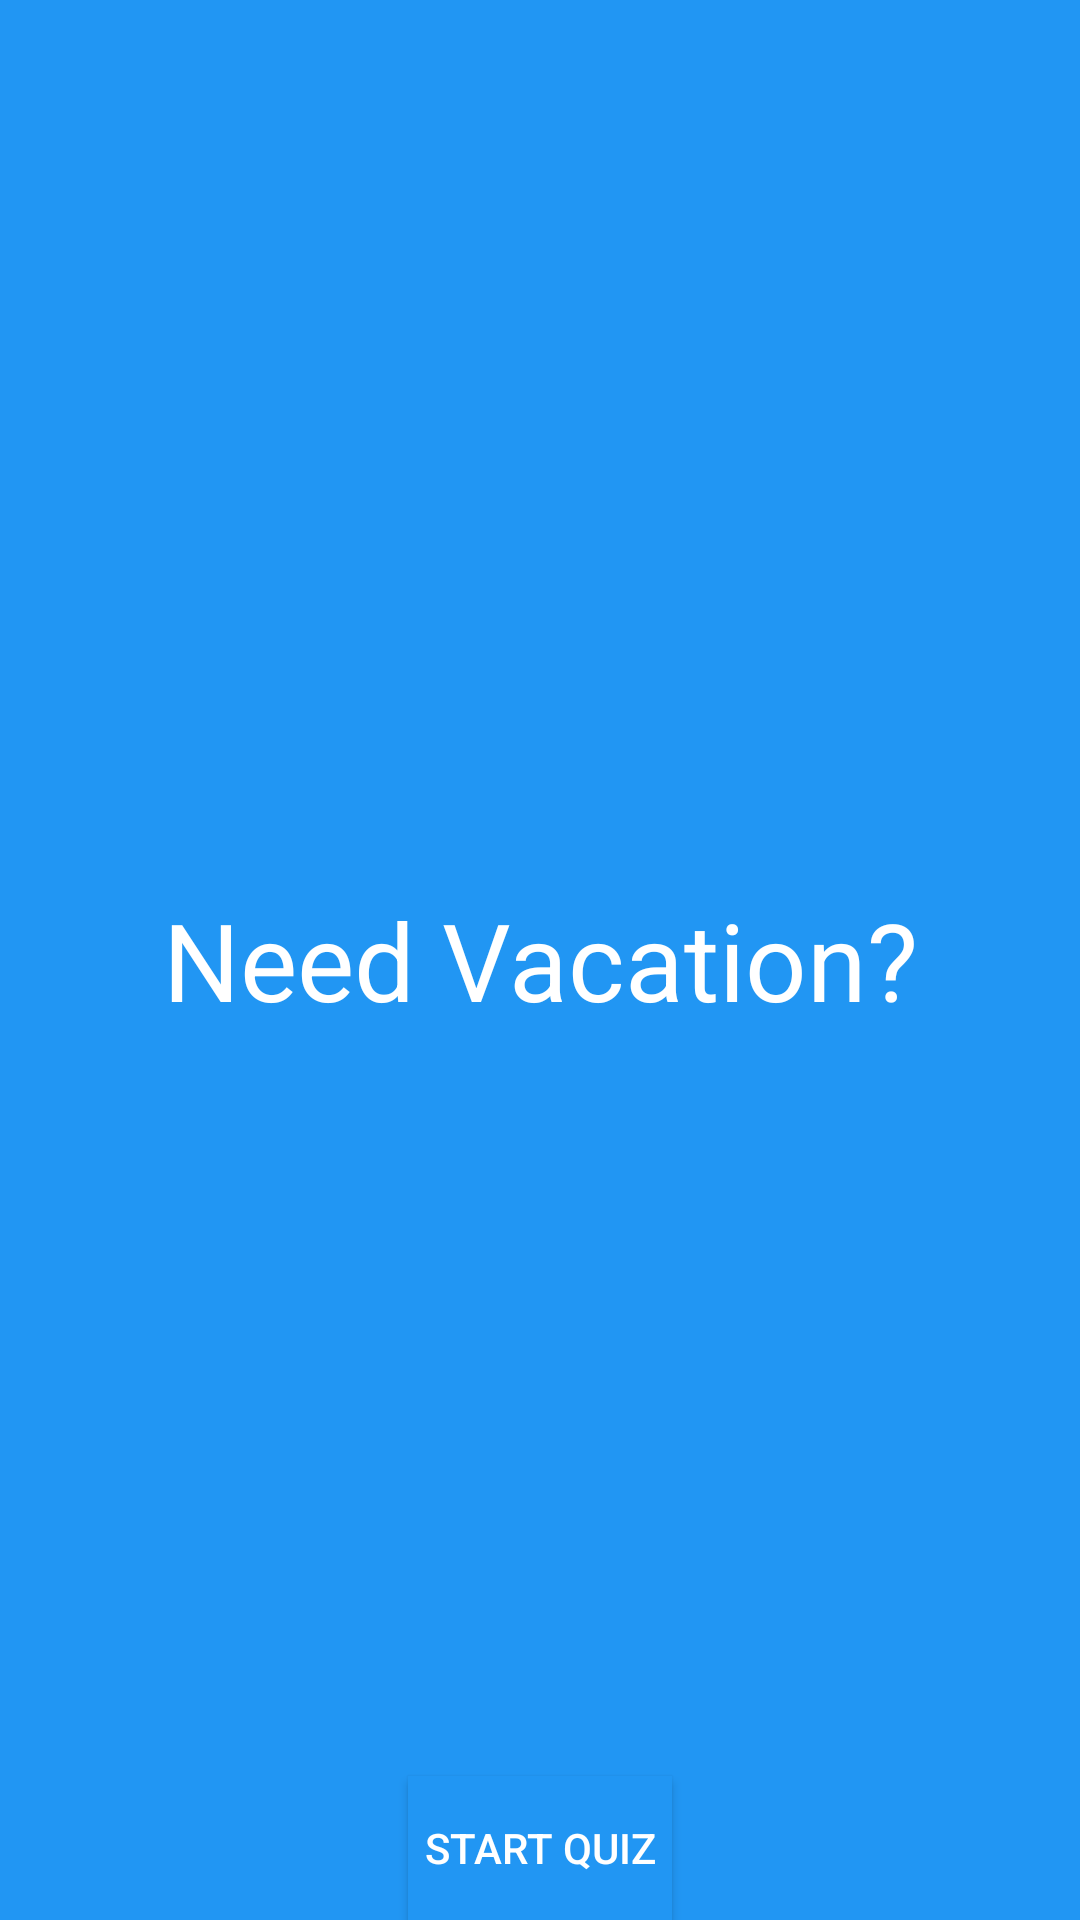

Produce the Android XML layout that renders to this screen, including the resource entries it uses.
<!-- AndroidManifest.xml: application theme AppTheme -->
<!-- res/layout/activity_start.xml -->
<?xml version="1.0" encoding="utf-8"?>
<RelativeLayout xmlns:android="http://schemas.android.com/apk/res/android"
    xmlns:tools="http://schemas.android.com/tools"
    android:id="@+id/activity_start"
    android:layout_width="match_parent"
    android:layout_height="match_parent"
    android:paddingBottom="@dimen/activity_vertical_margin"
    android:paddingLeft="@dimen/activity_horizontal_margin"
    android:paddingRight="@dimen/activity_horizontal_margin"
    android:paddingTop="@dimen/activity_vertical_margin"
    tools:context="com.example.android.greekislandsquiz.StartActivity">

    
    <TextView
        android:id="@+id/AppLogo"
        style="@style/TextViewLogo"
        android:text="@string/AppLogo" />

    <Button
        android:id="@+id/startButton"
        style="@style/StartButtonStyle"
        android:layout_alignBottom="@+id/AppLogo"
        android:text="@string/StartQuiz" />

</RelativeLayout>
<!-- resources referenced by this layout -->
<resources>
  <dimen name="activity_horizontal_margin">0dp</dimen>
  <dimen name="activity_vertical_margin">0dp</dimen>
  <string name="AppLogo">Need Vacation?</string>
  <string name="StartQuiz">Start Quiz</string>
  <style name="StartButtonStyle">
          <item name="android:textColor">#ffffff</item>
          <item name="android:background">#2196F3</item>
          <item name="android:layout_height">wrap_content</item>
          <item name="android:layout_width">wrap_content</item>
          <item name="android:layout_alignBottom">@+id/AppLogo</item>
          <item name="android:layout_centerHorizontal">true</item>
      </style>
  <style name="TextViewLogo">
          <item name="android:layout_width">match_parent</item>
          <item name="android:layout_height">match_parent</item>
          <item name="android:textColor">#ffffff</item>
          <item name="android:textSize">36sp</item>
          <item name="android:gravity">center</item>
          <item name="android:background">#2196F3</item>
      </style>
  <style name="AppTheme" parent="Theme.AppCompat.Light.DarkActionBar">
          
          <item name="colorPrimary">#1976D2</item>
          <item name="colorPrimaryDark">#1565C0</item>
          <item name="colorAccent">@color/colorAccent</item>
      </style>
  <color name="colorAccent">#FF4081</color>
</resources>
